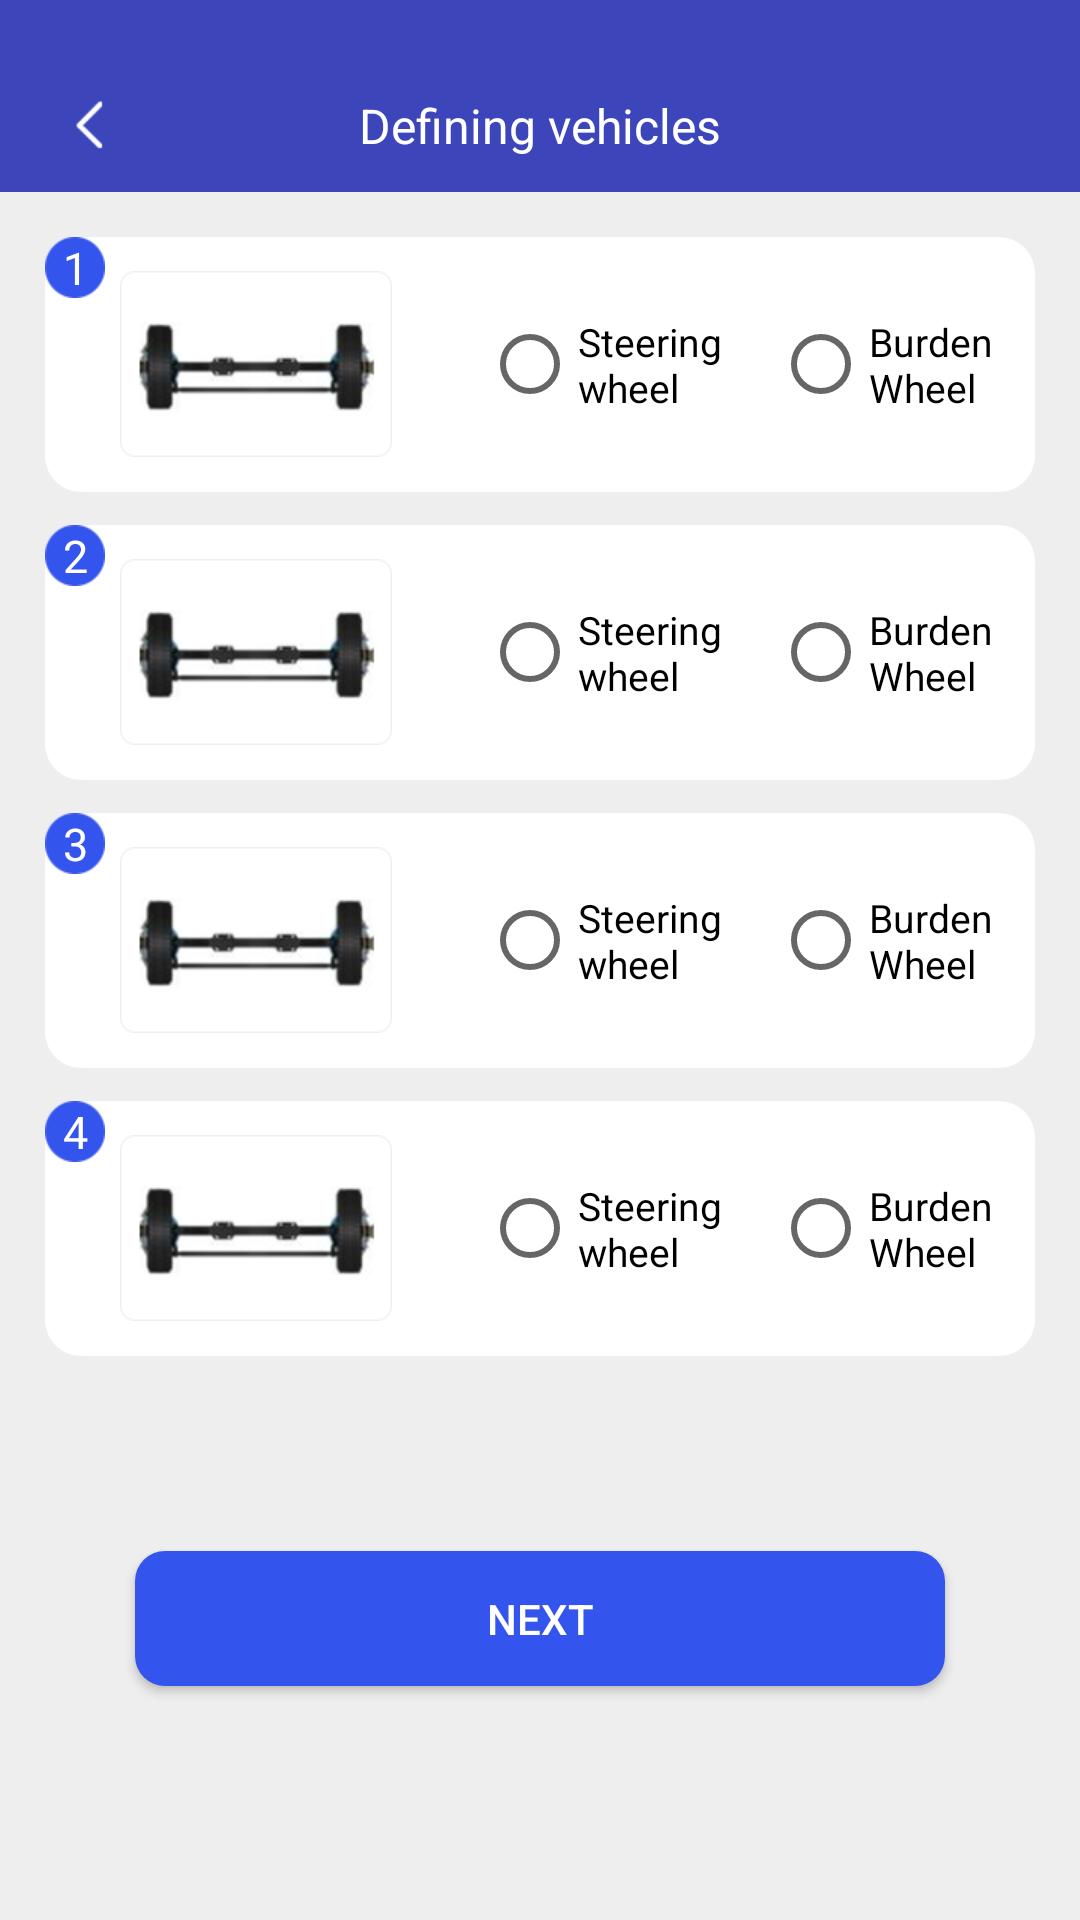

This screen was rendered from an Android layout file. Write that file and the resources it references.
<!-- AndroidManifest.xml: application theme AppTheme -->
<!-- res/layout/activity_defining_cehicles.xml -->
<?xml version="1.0" encoding="utf-8"?>
<LinearLayout xmlns:android="http://schemas.android.com/apk/res/android"
    android:layout_width="match_parent"
    android:layout_height="match_parent"
    android:background="#EEEEEE"
    android:orientation="vertical">

    
    <RelativeLayout
        android:layout_width="match_parent"
        android:layout_height="@dimen/dp_64"
        android:background="#3C45BA">

        <ImageView
            android:id="@+id/img_back_main"
            android:layout_width="wrap_content"
            android:layout_height="wrap_content"
            android:layout_centerVertical="true"
            android:layout_marginLeft="@dimen/dp_20"
            android:paddingTop="@dimen/dp_20"
            android:src="@mipmap/back" />

        <TextView
            android:layout_width="wrap_content"
            android:layout_height="wrap_content"
            android:layout_centerInParent="true"
            android:paddingTop="@dimen/dp_20"
            android:text="@string/str_defining_vehicles"
            android:textColor="@android:color/white"
            android:textSize="@dimen/sp_16" />
    </RelativeLayout>

    <LinearLayout
        android:layout_width="match_parent"
        android:layout_height="match_parent"
        android:layout_margin="@dimen/dp_15"
        android:orientation="vertical">

        <RelativeLayout
            android:layout_width="match_parent"
            android:layout_height="@dimen/dp_85"
            android:background="@drawable/round_frame_cehicles"
            android:gravity="center_vertical"
            android:orientation="horizontal">

            <TextView
                android:layout_width="wrap_content"
                android:layout_height="wrap_content"
                android:background="@mipmap/number_sel"
                android:gravity="center"
                android:text="1"
                android:textColor="@android:color/white"
                android:textSize="@dimen/sp_15" />

            <ImageView
                android:id="@+id/img_1"
                android:layout_width="wrap_content"
                android:layout_height="wrap_content"
                android:layout_centerVertical="true"
                android:layout_marginLeft="@dimen/dp_25"
                android:src="@mipmap/to_turn_to" />

            <RadioGroup
                android:id="@+id/rg_1"
                android:layout_width="match_parent"
                android:layout_height="match_parent"
                android:layout_marginLeft="@dimen/dp_30"
                android:layout_toRightOf="@+id/img_1"
                android:gravity="center_vertical"
                android:orientation="horizontal">

                <RadioButton
                    android:id="@+id/cb_fixed_steering1"
                    android:layout_width="0dp"
                    android:layout_height="wrap_content"
                    android:layout_weight="1"
                    android:text="@string/str_to_turn_to"
                    android:textSize="@dimen/sp_13" />

                <RadioButton
                    android:id="@+id/cb_load_bearing_bridge1"
                    android:layout_width="0dp"
                    android:layout_height="wrap_content"
                    android:layout_marginLeft="@dimen/dp_10"
                    android:layout_weight="1"
                    android:text="@string/str_load_bearing_bridge"
                    android:textSize="@dimen/sp_13" />
            </RadioGroup>

        </RelativeLayout>

        <RelativeLayout
            android:layout_width="match_parent"
            android:layout_height="@dimen/dp_85"
            android:layout_marginTop="@dimen/dp_11"
            android:background="@drawable/round_frame_cehicles"
            android:gravity="center_vertical"
            android:orientation="horizontal">

            <TextView
                android:layout_width="wrap_content"
                android:layout_height="wrap_content"
                android:background="@mipmap/number_sel"
                android:gravity="center"
                android:text="2"
                android:textColor="@android:color/white"
                android:textSize="@dimen/sp_15" />

            <ImageView
                android:id="@+id/img_2"
                android:layout_width="wrap_content"
                android:layout_height="wrap_content"
                android:layout_centerVertical="true"
                android:layout_marginLeft="@dimen/dp_25"
                android:src="@mipmap/to_turn_to" />

            <RadioGroup
                android:id="@+id/rg_2"
                android:layout_width="match_parent"
                android:layout_height="match_parent"
                android:layout_marginLeft="@dimen/dp_30"
                android:layout_toRightOf="@+id/img_2"
                android:gravity="center_vertical"
                android:orientation="horizontal">

                <RadioButton
                    android:id="@+id/cb_fixed_steering2"
                    android:layout_width="0dp"
                    android:layout_height="wrap_content"
                    android:layout_weight="1"
                    android:text="@string/str_to_turn_to"
                    android:textSize="@dimen/sp_13" />

                <RadioButton
                    android:id="@+id/cb_load_bearing_bridge2"
                    android:layout_width="0dp"
                    android:layout_height="wrap_content"
                    android:layout_marginLeft="@dimen/dp_10"
                    android:layout_weight="1"
                    android:text="@string/str_load_bearing_bridge"
                    android:textSize="@dimen/sp_13" />
            </RadioGroup>
        </RelativeLayout>

        <RelativeLayout
            android:layout_width="match_parent"
            android:layout_height="@dimen/dp_85"
            android:layout_marginTop="@dimen/dp_11"
            android:background="@drawable/round_frame_cehicles"
            android:gravity="center_vertical"
            android:orientation="horizontal">

            <TextView
                android:layout_width="wrap_content"
                android:layout_height="wrap_content"
                android:background="@mipmap/number_sel"
                android:gravity="center"
                android:text="3"
                android:textColor="@android:color/white"
                android:textSize="@dimen/sp_15" />

            <ImageView
                android:id="@+id/img_3"
                android:layout_width="wrap_content"
                android:layout_height="wrap_content"
                android:layout_centerVertical="true"
                android:layout_marginLeft="@dimen/dp_25"
                android:src="@mipmap/to_turn_to" />

            <RadioGroup
                android:id="@+id/rg_3"
                android:layout_width="match_parent"
                android:layout_height="match_parent"
                android:layout_marginLeft="@dimen/dp_30"
                android:layout_toRightOf="@+id/img_3"
                android:gravity="center_vertical"
                android:orientation="horizontal">

                <RadioButton
                    android:id="@+id/cb_fixed_steering3"
                    android:layout_width="0dp"
                    android:layout_height="wrap_content"
                    android:layout_weight="1"
                    android:text="@string/str_to_turn_to"
                    android:textSize="@dimen/sp_13" />

                <RadioButton
                    android:id="@+id/cb_load_bearing_bridge3"
                    android:layout_width="0dp"
                    android:layout_height="wrap_content"
                    android:layout_marginLeft="@dimen/dp_10"
                    android:layout_weight="1"
                    android:text="@string/str_load_bearing_bridge"
                    android:textSize="@dimen/sp_13" />
            </RadioGroup>
        </RelativeLayout>

        <RelativeLayout
            android:layout_width="match_parent"
            android:layout_height="@dimen/dp_85"
            android:layout_marginTop="@dimen/dp_11"
            android:background="@drawable/round_frame_cehicles"
            android:gravity="center_vertical"
            android:orientation="horizontal">

            <TextView
                android:layout_width="wrap_content"
                android:layout_height="wrap_content"
                android:background="@mipmap/number_sel"
                android:gravity="center"
                android:text="4"
                android:textColor="@android:color/white"
                android:textSize="@dimen/sp_15" />

            <ImageView
                android:id="@+id/img_4"
                android:layout_width="wrap_content"
                android:layout_height="wrap_content"
                android:layout_centerVertical="true"
                android:layout_marginLeft="@dimen/dp_25"
                android:src="@mipmap/to_turn_to" />

            <RadioGroup
                android:id="@+id/rg_4"
                android:layout_width="match_parent"
                android:layout_height="match_parent"
                android:layout_marginLeft="@dimen/dp_30"
                android:layout_toRightOf="@+id/img_4"
                android:gravity="center_vertical"
                android:orientation="horizontal">

                <RadioButton
                    android:id="@+id/cb_fixed_steering4"
                    android:layout_width="0dp"
                    android:layout_height="wrap_content"
                    android:layout_weight="1"
                    android:text="@string/str_to_turn_to"
                    android:textSize="@dimen/sp_13" />

                <RadioButton
                    android:id="@+id/cb_load_bearing_bridge4"
                    android:layout_width="0dp"
                    android:layout_height="wrap_content"
                    android:layout_marginLeft="@dimen/dp_10"
                    android:layout_weight="1"
                    android:text="@string/str_load_bearing_bridge"
                    android:textSize="@dimen/sp_13" />
            </RadioGroup>
        </RelativeLayout>

        <Button
            android:id="@+id/btn_next"
            android:layout_width="match_parent"
            android:layout_height="@dimen/dp_45"
            android:layout_marginLeft="@dimen/dp_30"
            android:layout_marginTop="@dimen/dp_65"
            android:layout_marginRight="@dimen/dp_30"
            android:background="@drawable/btn_round_blue"
            android:text="@string/str_next_step"
            android:textColor="@android:color/white"
            android:textSize="@dimen/sp_14" />

    </LinearLayout>

</LinearLayout>
<!-- resources referenced by this layout -->
<resources>
  <dimen name="dp_10">10dp</dimen>
  <dimen name="dp_11">11dp</dimen>
  <dimen name="dp_15">15dp</dimen>
  <dimen name="dp_20">20dp</dimen>
  <dimen name="dp_25">25dp</dimen>
  <dimen name="dp_30">30dp</dimen>
  <dimen name="dp_45">45dp</dimen>
  <dimen name="dp_64">64dp</dimen>
  <dimen name="dp_65">65dp</dimen>
  <dimen name="dp_85">85dp</dimen>
  <dimen name="sp_13">13sp</dimen>
  <dimen name="sp_14">14sp</dimen>
  <dimen name="sp_15">15sp</dimen>
  <dimen name="sp_16">16sp</dimen>
  <!-- drawable btn_round_blue (drawable) -->
  <?xml version="1.0" encoding="utf-8"?>
  <shape xmlns:android="http://schemas.android.com/apk/res/android"
      android:shape="rectangle">
      <corners
          android:radius="@dimen/dp_10" />
      <solid android:color="#3455ED" />
  </shape>
  <!-- drawable round_frame_cehicles (drawable) -->
  <?xml version="1.0" encoding="utf-8"?>
  <shape xmlns:android="http://schemas.android.com/apk/res/android"
      android:shape="rectangle">
      <corners
          android:radius="@dimen/dp_12" />
      <solid android:color="@android:color/white" />
  </shape>
  <!-- mipmap back: png bitmap (mipmap-xhdpi, 431 bytes) -->
  <!-- mipmap number_sel: png bitmap (mipmap-xhdpi, 1461 bytes) -->
  <!-- mipmap to_turn_to: png bitmap (mipmap-xhdpi, 10597 bytes) -->
  <string name="str_defining_vehicles">Defining vehicles</string>
  <string name="str_load_bearing_bridge">Burden Wheel</string>
  <string name="str_next_step">Next</string>
  <string name="str_to_turn_to">Steering wheel</string>
  <style name="AppTheme" parent="Theme.AppCompat.Light.NoActionBar">
          
          <item name="colorPrimary">@color/colorPrimary</item>
          <item name="colorPrimaryDark">@color/colorPrimaryDark</item>
          <item name="colorAccent">@color/colorAccent</item>
          <item name="android:windowActionBar">true</item>
          <item name="android:windowNoTitle">true</item>
      </style>
  <dimen name="dp_12">12dp</dimen>
  <color name="colorPrimary">#008577</color>
  <color name="colorPrimaryDark">#00574B</color>
  <color name="colorAccent">#D81B60</color>
</resources>
